Image classification data set "dataset" (yliJeffrey/Garbage-Classification on GitHub). Class labels (6): cardboard, glass, metal, paper, plastic, trash.

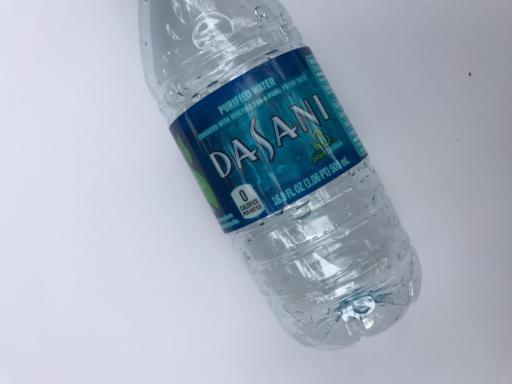
Label: plastic

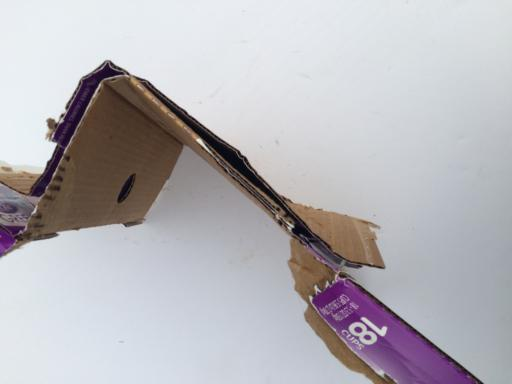
Label: cardboard

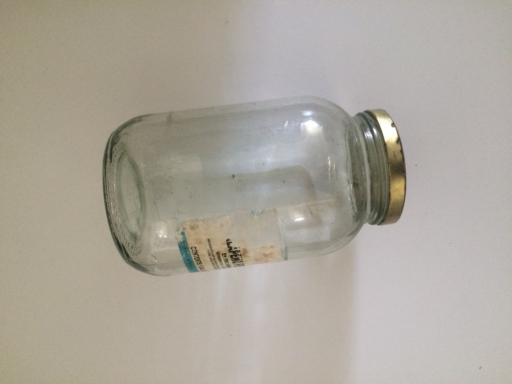
Label: glass

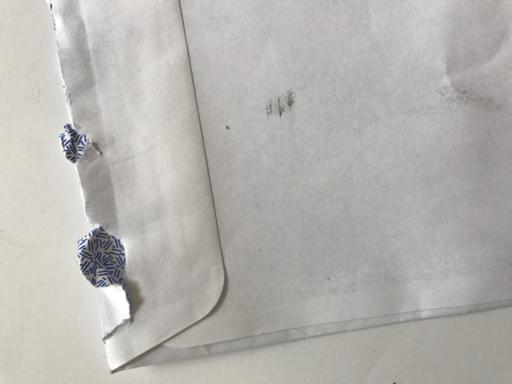
Label: paper

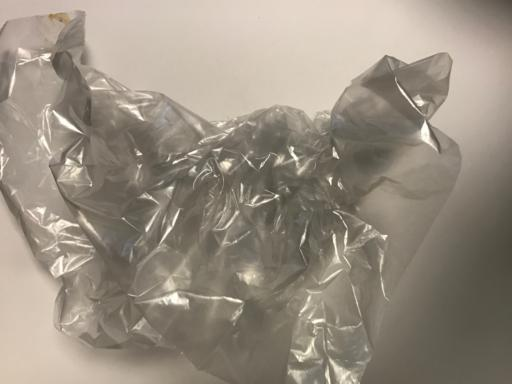
Label: trash

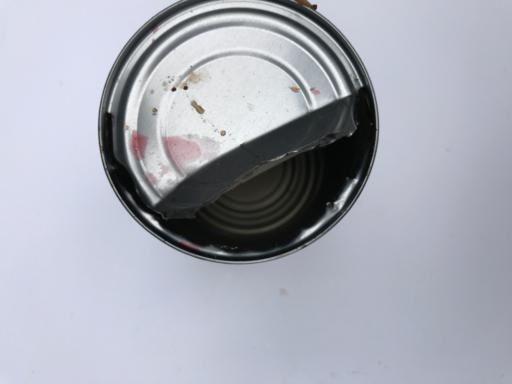
Label: metal
